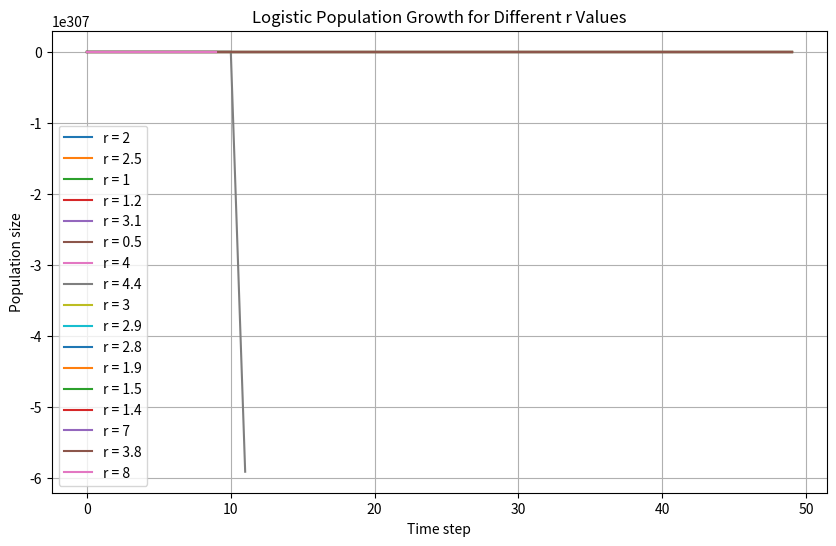

Generate this figure with matplotlib:
# -*- coding: utf-8 -*-
"""
Created on Mon Mar  9 18:10:34 2026

@author: rares
"""

# Task I:   Make a simulation using the logistic regression expression for population growth. 
#           Use a growth factor r=0.9. Write a short report that describes the fate of the population when r=0.9.

# Task II:  Use your simulation to point out at what value of r the population growth becomes chaotic. 
#           Show your result with a screenshot.

# Task III:  For each value of r, calculate the population size and plot the data:
#            r = [2,2.5,1,1.2,3.1,0.5,4,4.4,3,2.9,2.8,1.9,1.5,1.4,7,3.8,8]

import matplotlib.pyplot as plt

r_values = [2, 2.5, 1, 1.2, 3.1, 0.5, 4, 4.4, 3, 2.9, 2.8, 1.9, 1.5, 1.4, 7, 3.8, 8]

initial_population = 0.5
steps = 50

plt.figure(figsize=(10,6))

for r in r_values:

    population = initial_population
    populations = []

    for step in range(steps):
        populations.append(population)
        population = r * population * (1 - population)

    plt.plot(range(steps), populations, label=f"r = {r}")

plt.xlabel("Time step")
plt.ylabel("Population size")
plt.title("Logistic Population Growth for Different r Values")
plt.legend()
plt.grid(True)

plt.show()
